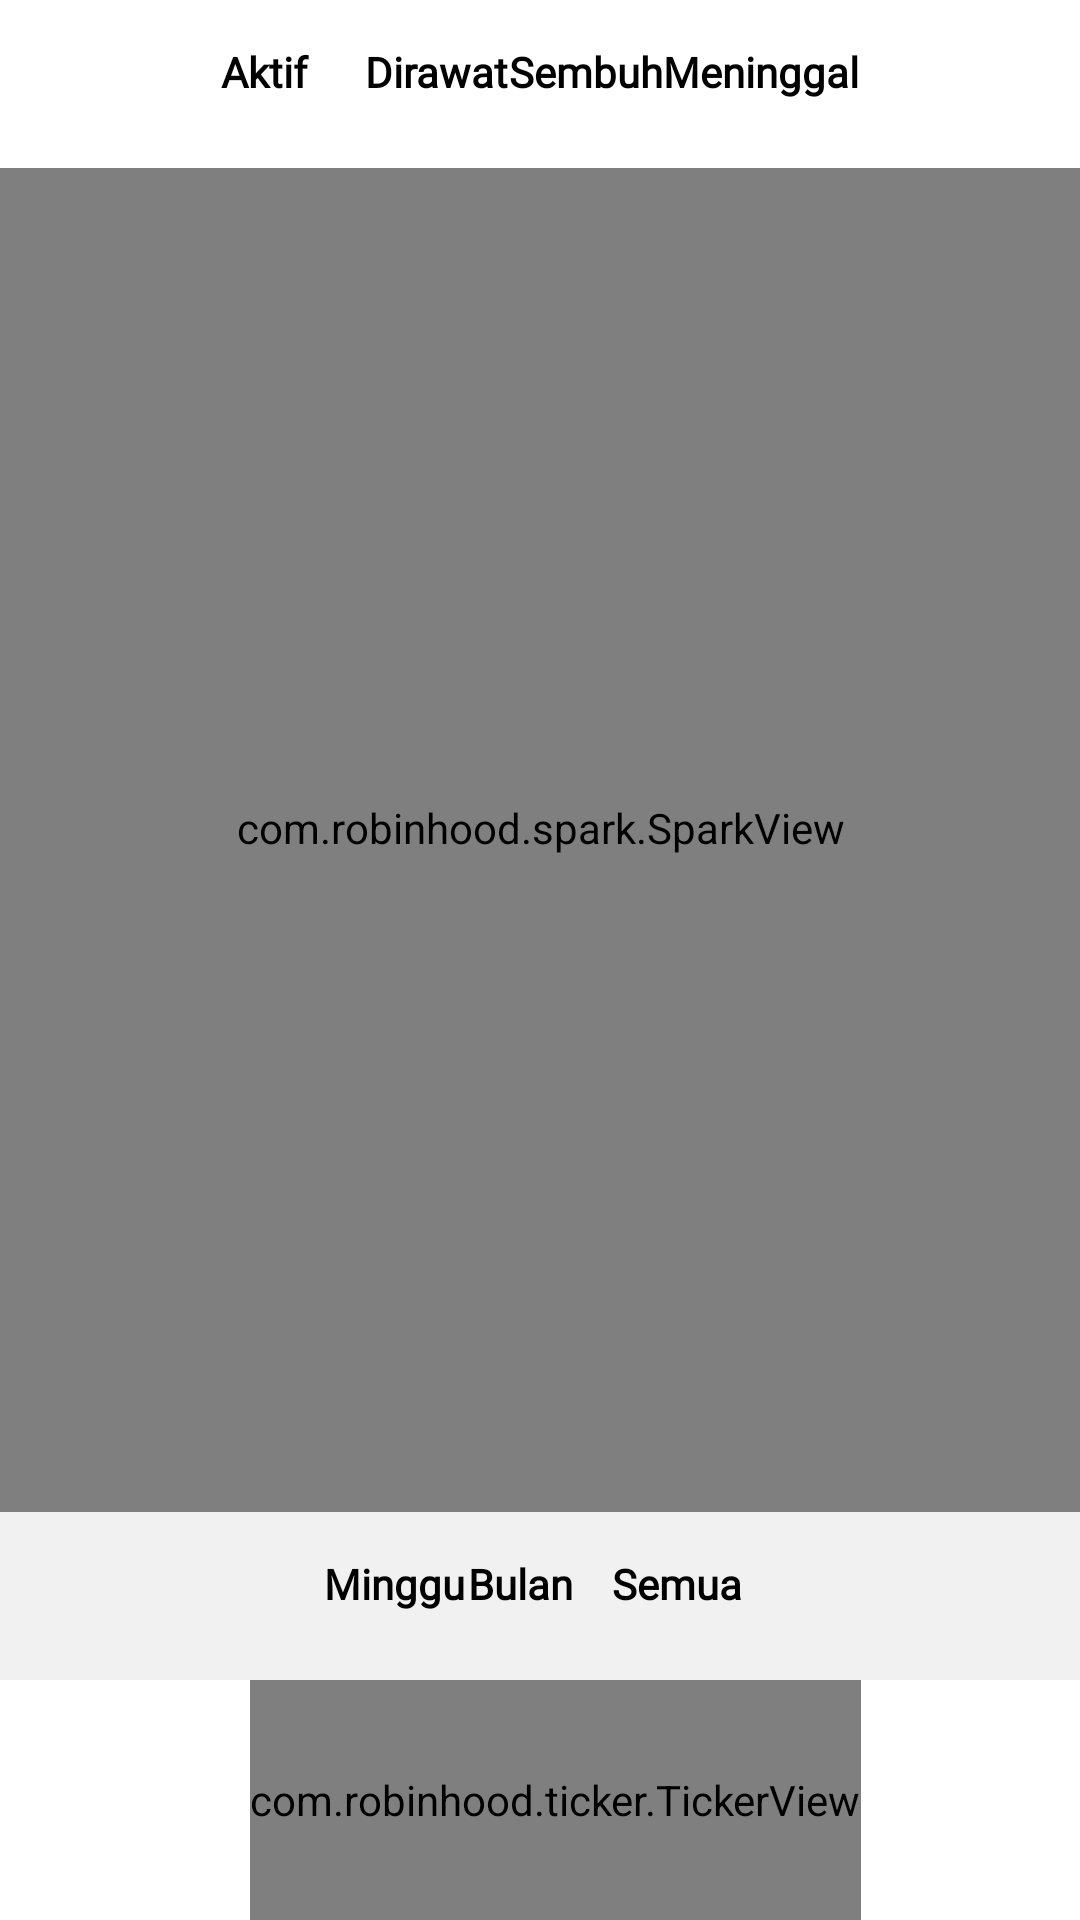

Android layout source for this screen:
<!-- AndroidManifest.xml: application theme Theme.Covid19Detector -->
<!-- res/layout/shape_graph_daily.xml -->
<?xml version="1.0" encoding="utf-8"?>
<androidx.constraintlayout.widget.ConstraintLayout
    xmlns:android="http://schemas.android.com/apk/res/android"
    android:layout_width="match_parent"
    xmlns:app="http://schemas.android.com/apk/res-auto"
    android:layout_height="match_parent"
    xmlns:tools="http://schemas.android.com/tools">

    <RadioGroup
        android:id="@+id/radioGroupMetricSelection"
        android:layout_width="match_parent"
        android:layout_height="wrap_content"
        android:layout_marginStart="8dp"
        android:layout_marginEnd="8dp"
        android:gravity="center"
        android:orientation="horizontal"
        app:layout_constraintEnd_toEndOf="parent"
        app:layout_constraintStart_toStartOf="parent"
        app:layout_constraintTop_toTopOf="parent">

        <RadioButton
            style="@style/CustomRadioButton"
            android:id="@+id/radioButtonAktif"
            android:layout_width="wrap_content"
            android:layout_height="wrap_content"
            android:text="Aktif" />

        <RadioButton
            style="@style/CustomRadioButton"
            android:id="@+id/radioButtonDirawat"
            android:layout_width="wrap_content"
            android:layout_height="wrap_content"
            android:text="Dirawat" />

        <RadioButton
            style="@style/CustomRadioButton"
            android:id="@+id/radioButtonSembuh"
            android:layout_width="wrap_content"
            android:layout_height="wrap_content"
            android:text="Sembuh" />

        <RadioButton
            style="@style/CustomRadioButton"
            android:id="@+id/radioButtonMeninggal"
            android:layout_width="wrap_content"
            android:layout_height="wrap_content"
            android:text="Meninggal" />
    </RadioGroup>

    <com.robinhood.spark.SparkView
        android:id="@+id/sparkViewGraph"
        android:layout_width="match_parent"
        android:layout_height="0dp"
        android:background="@color/shape"
        android:layout_marginTop="8dp"
        android:paddingBottom="8dp"
        app:layout_constraintTop_toBottomOf="@+id/radioGroupMetricSelection"
        app:layout_constraintBottom_toTopOf="@+id/radioGroupTimeSelection"/>

    <RadioGroup
        android:id="@+id/radioGroupTimeSelection"
        android:layout_width="match_parent"
        android:layout_height="wrap_content"
        android:layout_marginTop="16dp"
        android:paddingBottom="8dp"
        android:background="@color/shape"
        android:gravity="center"
        android:orientation="horizontal"
        app:layout_constraintBottom_toTopOf="@+id/tvDateLabel"
        app:layout_constraintEnd_toEndOf="parent"
        app:layout_constraintStart_toStartOf="parent">

        <RadioButton
            style="@style/CustomRadioButton"
            android:id="@+id/radioButtonWeek"
            android:layout_width="wrap_content"
            android:layout_height="wrap_content"
            android:text="Minggu" />

        <RadioButton
            style="@style/CustomRadioButton"
            android:id="@+id/radioButtonMonth"
            android:layout_width="wrap_content"
            android:layout_height="wrap_content"
            android:text="Bulan" />

        <RadioButton
            style="@style/CustomRadioButton"
            android:id="@+id/radioButtonMax"
            android:layout_width="wrap_content"
            android:layout_height="wrap_content"
            android:text="Semua" />
    </RadioGroup>

    <com.robinhood.ticker.TickerView
        android:id="@+id/tickerView"
        android:layout_width="wrap_content"
        android:layout_height="80dp"
        android:gravity="center"
        android:textAppearance="@style/TextAppearance.AppCompat.Display1"
        android:textColor="@color/orange1"
        tools:text="4,354"
        app:layout_constraintBottom_toBottomOf="parent"
        app:layout_constraintEnd_toEndOf="parent"
        app:layout_constraintStart_toEndOf="@+id/tvDateLabel" />

    <TextView
        android:id="@+id/tvDateLabel"
        android:layout_width="wrap_content"
        android:layout_height="80dp"
        android:layout_marginStart="10dp"
        android:gravity="center"
        android:textColor="@color/textColor1"
        style="@style/textStyle_16_bold"
        android:textAppearance="@style/TextAppearance.AppCompat.Body2"
        app:layout_constraintBottom_toBottomOf="parent"
        app:layout_constraintStart_toStartOf="parent"
        tools:text="May 31, 2020" />














</androidx.constraintlayout.widget.ConstraintLayout>
<!-- resources referenced by this layout -->
<resources>
  <color name="orange1">#F47458</color>
  <color name="shape">#F1F1F1</color>
  <color name="textColor1">#4E4E4E</color>
  <style name="CustomRadioButton" parent="Widget.AppCompat.CompoundButton.RadioButton">
          <item name="android:background">@drawable/button_background</item>
          <item name="android:button">@null</item>
          <item name="android:textStyle">bold</item>
          <item name="android:textColor">@color/color_button_text</item>
      </style>
  <style name="textStyle_16_bold">
          <item name="fontFamily">@font/nunito_sans_bold</item>
          <item name="android:textSize">16sp</item>
          <item name="fontStyle">normal</item>
      </style>
  <style name="Theme.Covid19Detector" parent="Theme.MaterialComponents.DayNight.NoActionBar">
          
          <item name="colorPrimary">#00B185</item>    // Toolbar
          <item name="colorPrimaryVariant">#00B185</item> //  top App Bar
          <item name="colorOnPrimary">@color/purple_200</item>
          
          <item name="colorSecondary">@color/purple_500</item>
          <item name="colorSecondaryVariant">@color/purple_700</item>
          <item name="colorOnSecondary">@color/black</item>
          
          <item name="android:statusBarColor" tools:targetApi="l">?attr/colorPrimaryVariant</item>
          
          <item name="colorButtonNormal">@color/shape</item>
          <item name="android:homeAsUpIndicator">@drawable/ic_back</item>
          <item name="fontFamily">@font/nunito_sans</item>
      </style>
  <color name="purple_200">#FFBB86FC</color>
  <color name="purple_500">@color/green1</color>
  <color name="purple_700">#FF3700B3</color>
  <color name="black">#FF000000</color>
  <color name="green1">#00B185</color>
</resources>
